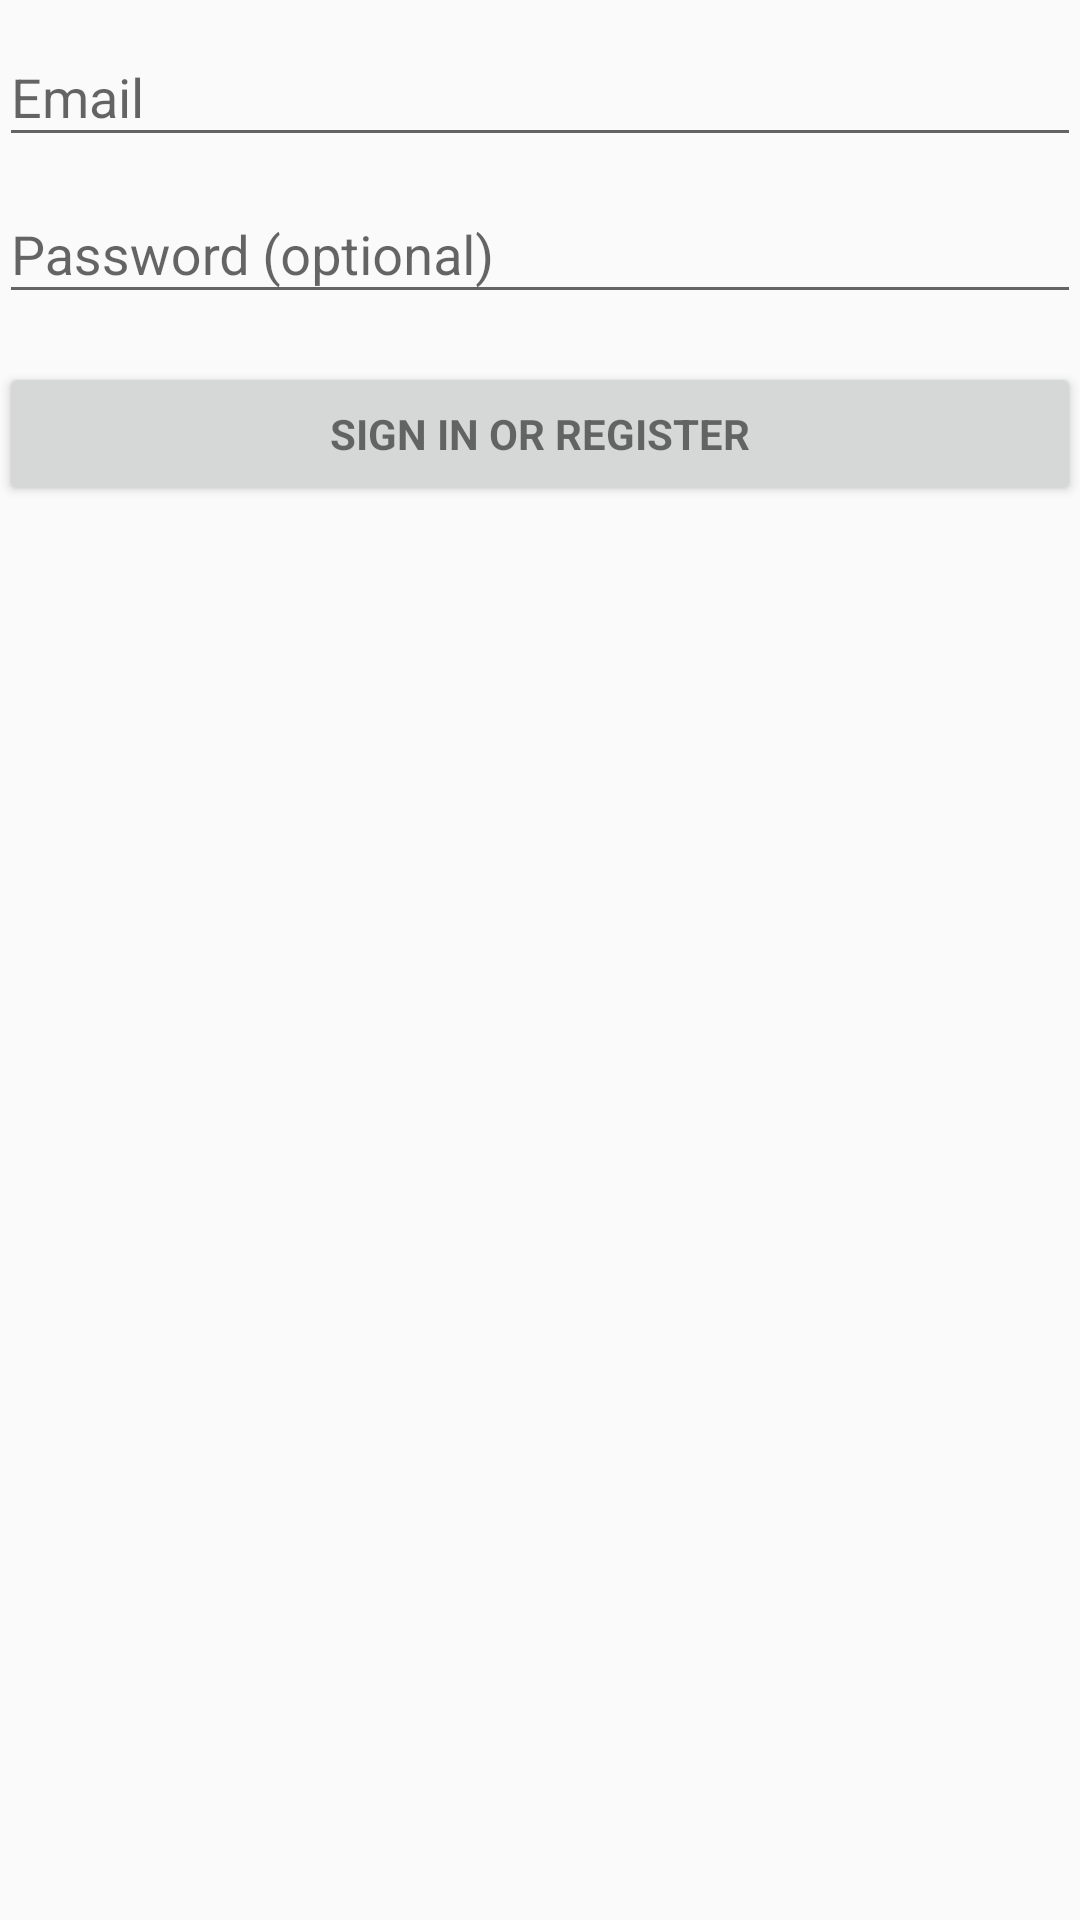

This screen was rendered from an Android layout file. Write that file and the resources it references.
<!-- AndroidManifest.xml: application theme AppTheme -->
<!-- res/layout/activity_login.xml -->
<LinearLayout xmlns:android="http://schemas.android.com/apk/res/android"
    xmlns:tools="http://schemas.android.com/tools"
    android:layout_width="match_parent"
    android:layout_height="match_parent"
    android:gravity="center_horizontal"
    android:orientation="vertical"
    android:paddingBottom="@dimen/activity_vertical_margin"
    android:paddingLeft="@dimen/activity_horizontal_margin"
    android:paddingRight="@dimen/activity_horizontal_margin"
    android:paddingTop="@dimen/activity_vertical_margin"
    tools:context="a1221.org.il.chatwork.Activities.LoginActivity">

    
    <ProgressBar
        android:id="@+id/login_progress"
        style="?android:attr/progressBarStyleLarge"
        android:layout_width="wrap_content"
        android:layout_height="wrap_content"
        android:layout_marginBottom="8dp"
        android:visibility="gone" />

    <ScrollView
        android:id="@+id/login_form"
        android:layout_width="match_parent"
        android:layout_height="match_parent">

        <LinearLayout
            android:id="@+id/email_login_form"
            android:layout_width="match_parent"
            android:layout_height="wrap_content"
            android:orientation="vertical">

            <android.support.design.widget.TextInputLayout
                android:layout_width="match_parent"
                android:layout_height="wrap_content">

                <AutoCompleteTextView
                    android:id="@+id/email"
                    android:layout_width="match_parent"
                    android:layout_height="wrap_content"
                    android:hint="@string/prompt_email"
                    android:inputType="textEmailAddress"
                    android:maxLines="1"
                    android:singleLine="true" />

            </android.support.design.widget.TextInputLayout>

            <android.support.design.widget.TextInputLayout
                android:layout_width="match_parent"
                android:layout_height="wrap_content">

                <EditText
                    android:id="@+id/password"
                    android:layout_width="match_parent"
                    android:layout_height="wrap_content"
                    android:hint="@string/prompt_password"
                    android:imeActionId="@+id/login"
                    android:imeActionLabel="@string/action_sign_in_short"
                    android:imeOptions="actionUnspecified"
                    android:inputType="textPassword"
                    android:maxLines="1"
                    android:singleLine="true" />

            </android.support.design.widget.TextInputLayout>

            <Button
                android:id="@+id/email_sign_in_button"
                style="?android:textAppearanceSmall"
                android:layout_width="match_parent"
                android:layout_height="wrap_content"
                android:layout_marginTop="16dp"
                android:text="@string/action_sign_in"
                android:textStyle="bold" />

        </LinearLayout>
    </ScrollView>
</LinearLayout>
<!-- resources referenced by this layout -->
<resources>
  <string name="action_sign_in">Sign in or register</string>
  <string name="action_sign_in_short">Sign in</string>
  <string name="prompt_email">Email</string>
  <string name="prompt_password">Password (optional)</string>
  <style name="AppTheme" parent="Theme.AppCompat.Light.DarkActionBar">
          
          <item name="colorPrimary">@color/colorPrimary</item>
          <item name="colorPrimaryDark">@color/colorPrimaryDark</item>
          <item name="colorAccent">@color/colorAccent</item>
  
          <item name="android:windowActivityTransitions">true</item>
          <item name="android:windowEnterTransition">@android:transition/slide_right</item>
          <item name="android:windowExitTransition">@android:transition/slide_left</item>
  
      </style>
  <color name="colorPrimary">#3F51B5</color>
  <color name="colorPrimaryDark">#303F9F</color>
  <color name="colorAccent">#FF4081</color>
</resources>
